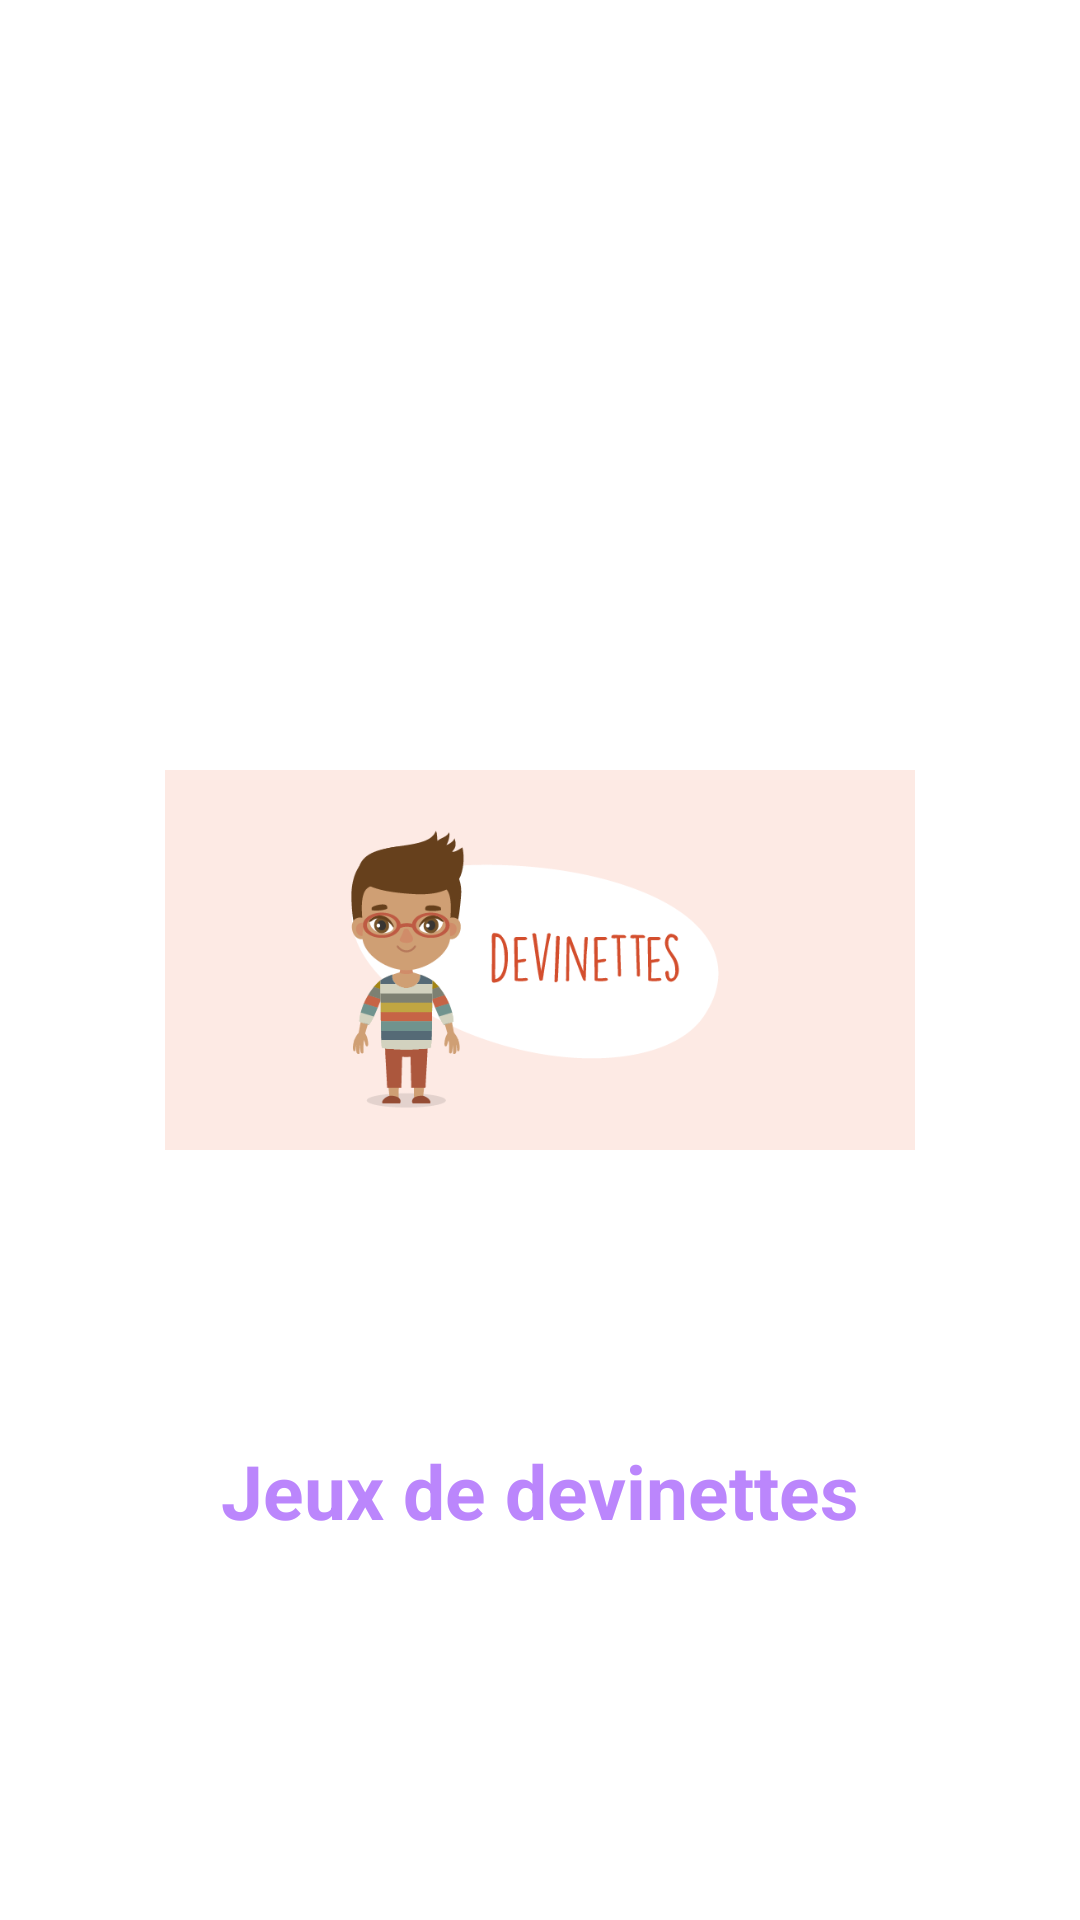

Write the Android layout XML for this screen, with the resource values it uses.
<!-- AndroidManifest.xml: application theme Theme.Jeux_devinette -->
<!-- res/layout/activity_main2.xml -->
<?xml version="1.0" encoding="utf-8"?>
<RelativeLayout xmlns:android="http://schemas.android.com/apk/res/android"
    xmlns:app="http://schemas.android.com/apk/res-auto"
    xmlns:tools="http://schemas.android.com/tools"
    android:layout_width="match_parent"
    android:layout_height="match_parent"
    tools:context=".MainActivity2">

    <ImageView
        android:id="@+id/iconIv"
        android:layout_width="250dp"
        android:layout_height="300dp"
        android:layout_centerInParent="true"
        android:src="@drawable/img" />
    <TextView
        android:layout_below="@+id/iconIv"
        android:layout_width="wrap_content"
        android:layout_height="wrap_content"
        android:text="Jeux de devinettes"
        android:textSize="25sp"
        android:textStyle="bold"
        android:layout_marginTop="10dp"
        android:layout_centerHorizontal="true"
        android:textColor="@color/purple_200"
        />


</RelativeLayout>
<!-- resources referenced by this layout -->
<resources>
  <!-- drawable img: png bitmap (drawable, 19692 bytes) -->
  <style name="Theme.Jeux_devinette" parent="Theme.MaterialComponents.DayNight.DarkActionBar">
          
          <item name="colorPrimary">@color/purple_500</item>
          <item name="colorPrimaryVariant">@color/purple_700</item>
          <item name="colorOnPrimary">@color/white</item>
          
          <item name="colorSecondary">@color/teal_200</item>
          <item name="colorSecondaryVariant">@color/teal_700</item>
          <item name="colorOnSecondary">@color/black</item>
          
          <item name="android:statusBarColor" tools:targetApi="l">?attr/colorPrimaryVariant</item>
          
      </style>
  <!-- not gathered from this repository: default colours our renderer supplied (Android Studio template values) -->
  <color name="purple_200">#FFBB86FC</color>
  <color name="purple_500">#FF6200EE</color>
  <color name="purple_700">#FF3700B3</color>
  <color name="teal_200">#FF03DAC5</color>
  <color name="teal_700">#FF018786</color>
  <color name="black">#FF000000</color>
  <color name="white">#FFFFFFFF</color>
</resources>
